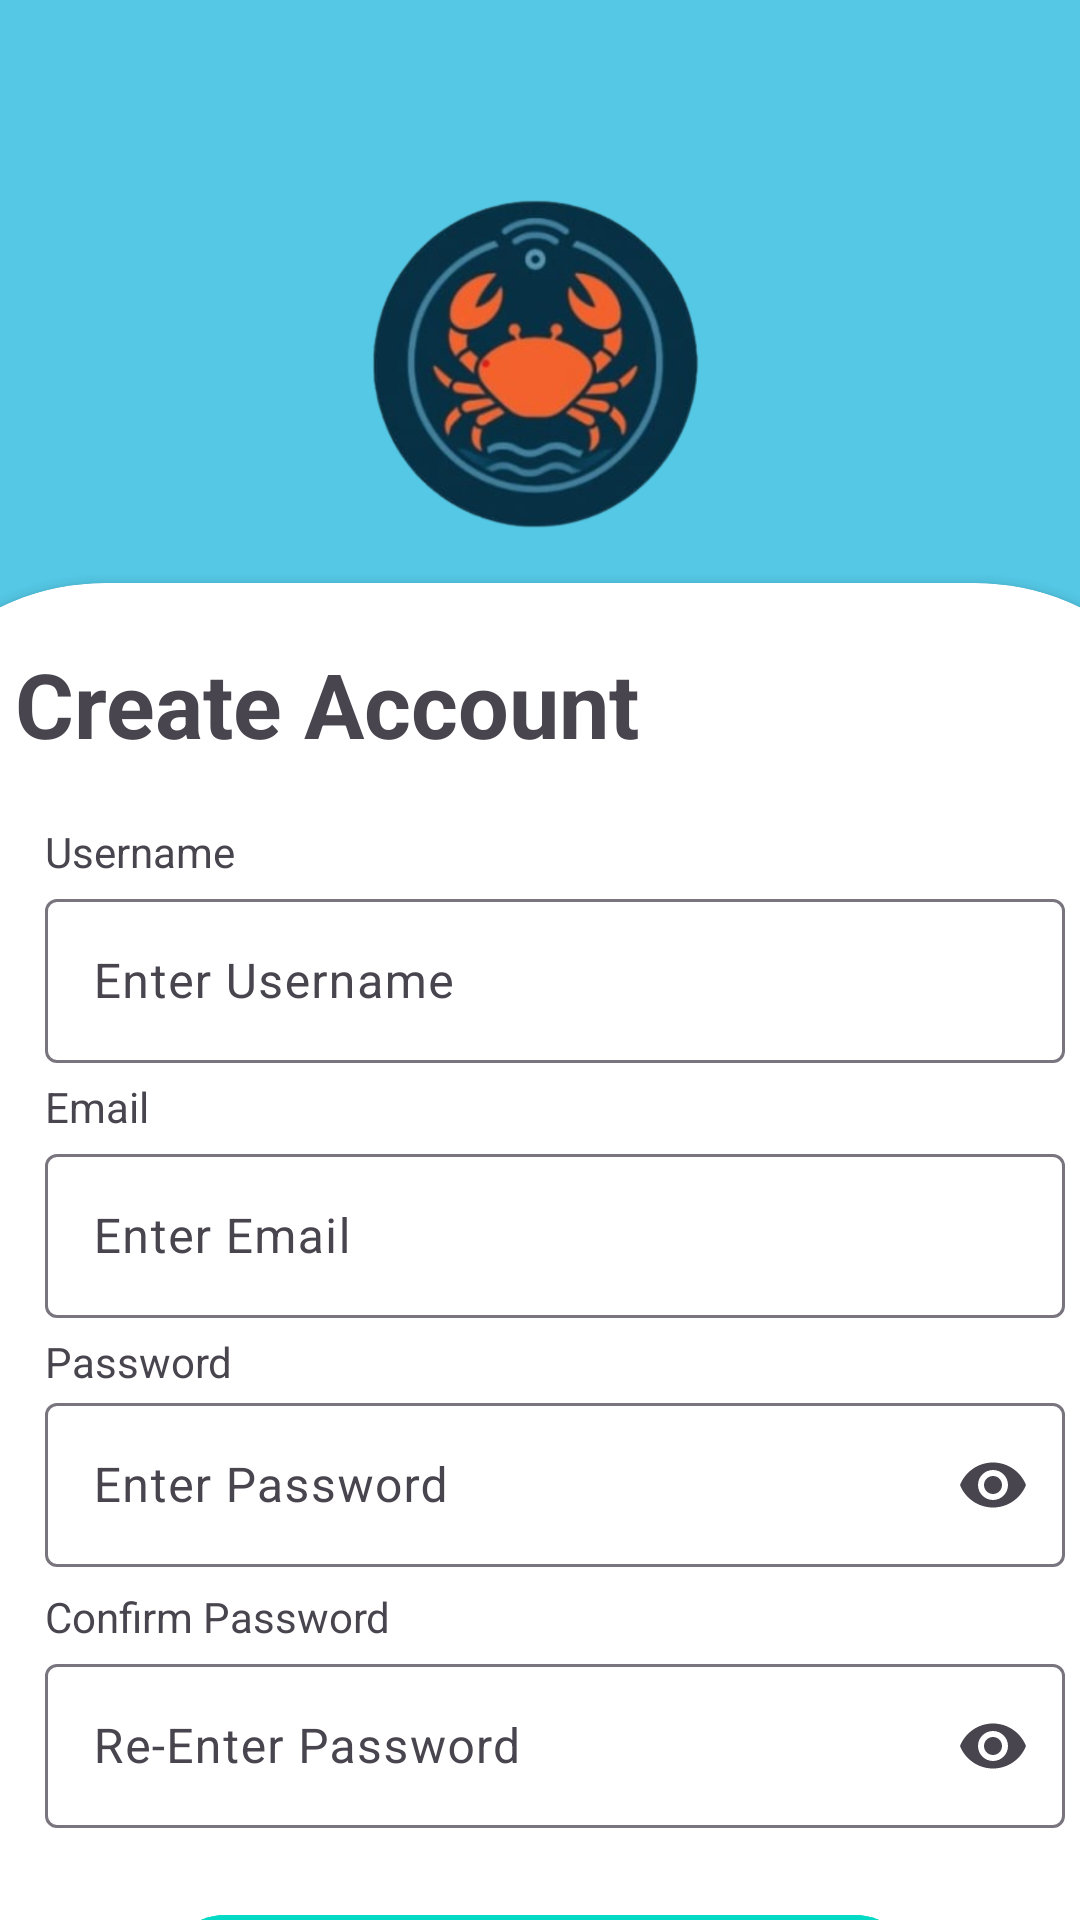

Reconstruct the res/layout file that produces this screen, plus the resources it refers to.
<!-- AndroidManifest.xml: application theme Theme.CrabTrackAndroidApp -->
<!-- res/layout/fragment_register.xml -->
<?xml version="1.0" encoding="utf-8"?>
<LinearLayout xmlns:android="http://schemas.android.com/apk/res/android"
    xmlns:app="http://schemas.android.com/apk/res-auto"
    xmlns:tools="http://schemas.android.com/tools"
    android:layout_width="match_parent"
    android:layout_height="match_parent"
    android:orientation="vertical"
    android:gravity="center_horizontal"
    android:background="@color/blu"
    tools:context=".ui.login.LoginFragment"
    >

    <ImageView
        android:layout_width="wrap_content"
        android:layout_height="120dp"
        android:layout_gravity="center"
        android:layout_marginTop="60dp"
        android:layout_marginBottom="24dp"

        android:src="@drawable/img" />


    <androidx.cardview.widget.CardView
        android:layout_width="450dp"
        android:layout_height="1000dp"
        android:layout_marginTop="-10dp"
        android:background="@color/white"
        android:padding="25dp"
        app:cardCornerRadius="80dp">

        <TextView
            android:layout_width="wrap_content"
            android:layout_height="wrap_content"
            android:layout_marginStart="50dp"
            android:layout_marginTop="20dp"
            android:background="@color/white"
            android:text="Create Account"
            android:textSize="30dp"
            android:textStyle="bold">

        </TextView>

        <TextView
            android:layout_width="wrap_content"
            android:layout_height="wrap_content"
            android:layout_marginStart="60dp"
            android:layout_marginTop="80dp"
            android:background="@color/white"
            android:text="Username" />

        <com.google.android.material.textfield.TextInputLayout
            android:id="@+id/text_input_username"
            android:layout_width="340dp"
            android:layout_height="60dp"
            android:layout_marginStart="60dp"
            android:layout_marginTop="100dp"
            android:hint="Enter Username">

            <com.google.android.material.textfield.TextInputEditText
                android:id="@+id/edit_text_username"
                android:layout_width="match_parent"
                android:layout_height="match_parent"
                android:inputType="text" />
        </com.google.android.material.textfield.TextInputLayout>


        <TextView
            android:layout_width="150dp"
            android:layout_height="wrap_content"
            android:layout_marginStart="60dp"
            android:layout_marginTop="165dp"
            android:background="@color/white"
            android:text="Email">

        </TextView>

        <com.google.android.material.textfield.TextInputLayout
            android:id="@+id/text_input_email"
            android:layout_width="340dp"
            android:layout_height="60dp"
            android:layout_marginStart="60dp"
            android:layout_marginTop="185dp"
            android:hint="Enter Email">

            <com.google.android.material.textfield.TextInputEditText
                android:layout_width="match_parent"
                android:layout_height="match_parent"
                android:inputType="text">

            </com.google.android.material.textfield.TextInputEditText>
        </com.google.android.material.textfield.TextInputLayout>

        <TextView
            android:layout_width="150dp"
            android:layout_height="wrap_content"
            android:layout_marginStart="60dp"
            android:layout_marginTop="250dp"
            android:background="@color/white"
            android:text="Password">
        </TextView>

        <com.google.android.material.textfield.TextInputLayout
            android:id="@+id/text_input_password"
            android:layout_width="340dp"
            android:layout_height="60dp"
            android:layout_marginStart="60dp"
            android:layout_marginTop="268dp"
            android:hint="Enter Password"
            app:endIconMode="password_toggle"
            app:errorEnabled="true">


            <com.google.android.material.textfield.TextInputEditText
                android:id="@+id/edit_text_password"
                android:layout_width="match_parent"
                android:layout_height="match_parent"
                android:inputType="textPassword" />
        </com.google.android.material.textfield.TextInputLayout>

        <TextView
            android:id="@+id/text_password_error"
            android:layout_width="wrap_content"
            android:layout_height="wrap_content"
            android:layout_marginStart="65dp"
            android:layout_marginTop="418dp"
            android:textColor="@android:color/holo_red_dark"
            android:textSize="12sp"
            android:visibility="gone"
            android:text="Password must be at least 6 characters long" />

        <TextView
            android:layout_width="150dp"
            android:layout_height="wrap_content"
            android:layout_marginStart="60dp"
            android:layout_marginTop="335dp"
            android:background="@color/white"
            android:text="Confirm Password">
        </TextView>

        <com.google.android.material.textfield.TextInputLayout
            android:id="@+id/text_input_confirmpassword"
            android:layout_width="340dp"
            android:layout_height="60dp"
            android:layout_marginStart="60dp"
            android:layout_marginTop="355dp"
            android:hint="Re-Enter Password"
            app:endIconMode="password_toggle"
            app:errorEnabled="true">

            <com.google.android.material.textfield.TextInputEditText
                android:layout_width="match_parent"
                android:layout_height="match_parent"
                android:inputType="textPassword">

            </com.google.android.material.textfield.TextInputEditText>
        </com.google.android.material.textfield.TextInputLayout>

        
        <TextView
            android:id="@+id/text_confirm_password_error"
            android:layout_width="wrap_content"
            android:layout_height="wrap_content"
            android:layout_marginStart="60dp"
            android:layout_marginTop="418dp"
            android:textColor="@android:color/holo_red_dark"
            android:textSize="12sp"
            android:visibility="gone"
            android:text="Passwords do not match" />

        <TextView
            android:layout_width="wrap_content"
            android:layout_height="wrap_content"
            android:layout_marginStart="120dp"
            android:layout_marginTop="492dp"
            android:text="Already have an Account?" />

        <TextView
            android:id="@+id/text_go_login"
            android:layout_width="wrap_content"
            android:layout_height="wrap_content"
            android:layout_marginStart="285dp"
            android:layout_marginTop="492dp"
            android:text="Log In"
            android:textColor="@color/blu" />

        <com.google.android.material.button.MaterialButton
            android:id="@+id/button_sign_up"
            android:layout_width="250dp"
            android:layout_height="wrap_content"
            android:layout_marginStart="100dp"
            android:layout_marginTop="440dp"
            android:backgroundTint="@color/secondary"
            android:text="Sign Up">

        </com.google.android.material.button.MaterialButton>


    </androidx.cardview.widget.CardView>

    <com.google.android.material.button.MaterialButton
        android:id="@+id/button_login"
        android:layout_width="match_parent"
        android:layout_height="wrap_content"
        android:layout_marginTop="35dp"
        android:text="Login" />

</LinearLayout>
<!-- resources referenced by this layout -->
<resources>
  <color name="blu">#54C8E5</color>
  <color name="secondary">#03DAC6</color>
  <color name="white">#FFFFFFFF</color>
  <!-- drawable img: png bitmap (drawable, 413657 bytes) -->
  <style name="Theme.CrabTrackAndroidApp" parent="Base.Theme.CrabTrackAndroidApp" />
  <style name="Base.Theme.CrabTrackAndroidApp" parent="Theme.Material3.DayNight.NoActionBar">
          
          
      </style>
</resources>
